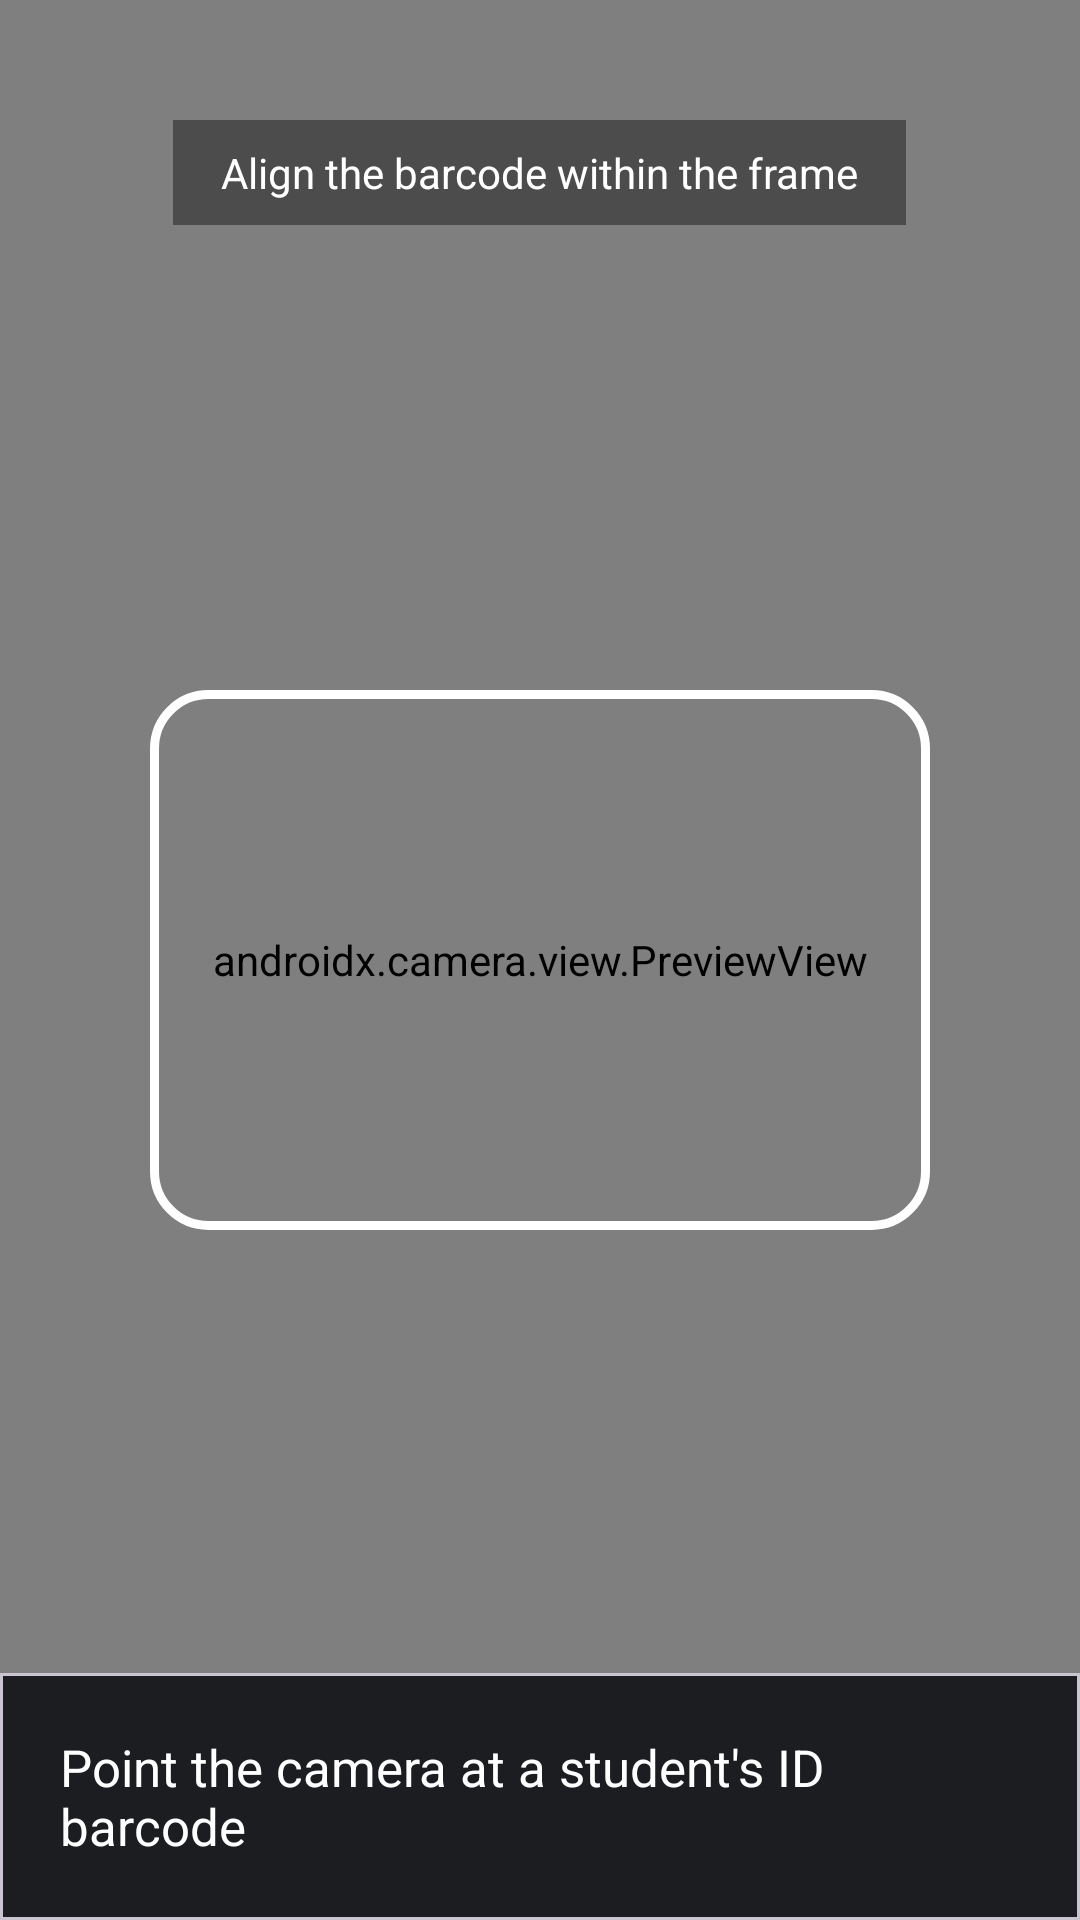

Android layout source for this screen:
<!-- AndroidManifest.xml: application theme Theme.Scholivax -->
<!-- res/layout/activity_attendance_scan.xml -->
<?xml version="1.0" encoding="utf-8"?>
<FrameLayout xmlns:android="http://schemas.android.com/apk/res/android"
    xmlns:app="http://schemas.android.com/apk/res-auto"
    android:layout_width="match_parent"
    android:layout_height="match_parent">

    <androidx.camera.view.PreviewView
        android:id="@+id/previewView"
        android:layout_width="match_parent"
        android:layout_height="match_parent"/>

    <View
        android:layout_width="260dp"
        android:layout_height="180dp"
        android:layout_gravity="center"
        android:background="@drawable/bg_scan_frame"/>

    <TextView
        android:layout_width="wrap_content"
        android:layout_height="wrap_content"
        android:layout_gravity="center_horizontal|top"
        android:layout_marginTop="40dp"
        android:background="#66000000"
        android:paddingHorizontal="16dp"
        android:paddingVertical="8dp"
        android:textColor="@color/white"
        android:text="Align the barcode within the frame"/>

    <com.google.android.material.card.MaterialCardView
        android:layout_width="match_parent"
        android:layout_height="wrap_content"
        android:layout_gravity="bottom"
        app:cardCornerRadius="0dp"
        app:cardElevation="0dp"
        app:cardBackgroundColor="#E6111318">
        <TextView
            android:id="@+id/resultText"
            android:layout_width="match_parent"
            android:layout_height="wrap_content"
            android:textColor="@color/white"
            android:textSize="17sp"
            android:padding="20dp"
            android:text="Point the camera at a student's ID barcode"/>
    </com.google.android.material.card.MaterialCardView>

    <TextView
        android:id="@+id/offlineBadge"
        android:layout_width="wrap_content"
        android:layout_height="wrap_content"
        android:layout_gravity="top|end"
        android:layout_margin="16dp"
        android:background="@drawable/bg_pill_error"
        android:textColor="@color/error"
        android:textStyle="bold"
        android:paddingHorizontal="14dp"
        android:paddingVertical="6dp"
        android:visibility="gone"
        android:text="Offline — queued"/>

</FrameLayout>
<!-- resources referenced by this layout -->
<resources>
  <color name="error">#E5484D</color>
  <color name="white">#FFFFFF</color>
  <!-- drawable bg_pill_error (drawable) -->
  <?xml version="1.0" encoding="utf-8"?>
  <shape xmlns:android="http://schemas.android.com/apk/res/android" android:shape="rectangle">
      <solid android:color="@color/error_bg"/>
      <corners android:radius="20dp"/>
  </shape>
  <!-- drawable bg_scan_frame (drawable) -->
  <?xml version="1.0" encoding="utf-8"?>
  <shape xmlns:android="http://schemas.android.com/apk/res/android" android:shape="rectangle">
      <stroke android:width="3dp" android:color="#FFFFFF"/>
      <corners android:radius="18dp"/>
  </shape>
  <style name="Theme.Scholivax" parent="Theme.Material3.DayNight.NoActionBar">
          <item name="colorPrimary">@color/primary</item>
          <item name="colorPrimaryDark">@color/primary_dark</item>
          <item name="colorOnPrimary">@color/white</item>
          <item name="colorSecondary">@color/accent</item>
          <item name="colorSecondaryContainer">@color/primary_light</item>
          <item name="android:colorBackground">@color/background</item>
          <item name="colorSurface">@color/surface</item>
          <item name="android:statusBarColor">@color/primary</item>
          <item name="materialButtonStyle">@style/Widget.Scholivax.Button</item>
          <item name="textInputStyle">@style/Widget.Scholivax.TextInputLayout</item>
          <item name="shapeAppearanceMediumComponent">@style/ShapeAppearance.Scholivax.Medium</item>
      </style>
  <color name="error_bg">#FDEAEA</color>
  <color name="primary">#3D5AFE</color>
  <color name="primary_dark">#2A3EB1</color>
  <color name="accent">#FF7A45</color>
  <color name="primary_light">#E8EAFF</color>
  <color name="background">#F4F6FB</color>
  <color name="surface">#FFFFFF</color>
  <style name="Widget.Scholivax.Button" parent="Widget.Material3.Button">
          <item name="cornerRadius">14dp</item>
          <item name="android:textAllCaps">false</item>
          <item name="android:textSize">16sp</item>
          <item name="android:letterSpacing">0</item>
          <item name="android:paddingTop">14dp</item>
          <item name="android:paddingBottom">14dp</item>
      </style>
  <style name="Widget.Scholivax.TextInputLayout" parent="Widget.Material3.TextInputLayout.OutlinedBox">
          <item name="boxCornerRadiusTopStart">12dp</item>
          <item name="boxCornerRadiusTopEnd">12dp</item>
          <item name="boxCornerRadiusBottomStart">12dp</item>
          <item name="boxCornerRadiusBottomEnd">12dp</item>
          <item name="boxStrokeColor">@color/primary</item>
      </style>
  <style name="ShapeAppearance.Scholivax.Medium" parent="ShapeAppearance.Material3.MediumComponent">
          <item name="cornerFamily">rounded</item>
          <item name="cornerSize">14dp</item>
      </style>
</resources>
